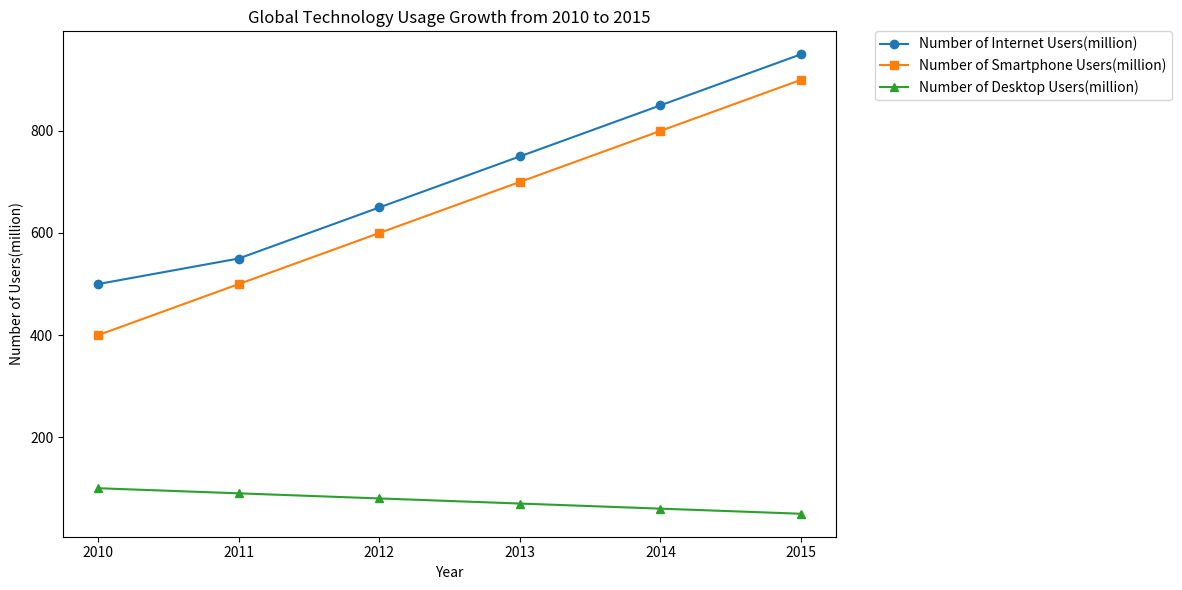

Write Python code to recreate this figure. (Note: this script raises an exception after producing the figure.)

import matplotlib.pyplot as plt
import pandas as pd

plt.figure(figsize=(12,6))
ax = plt.subplot(1, 1, 1)

data = {'Year': [2010, 2011, 2012, 2013, 2014, 2015],
        'Number of Internet Users(million)': [500, 550, 650, 750, 850, 950],
        'Number of Smartphone Users(million)': [400, 500, 600, 700, 800, 900],
        'Number of Desktop Users(million)': [100, 90, 80, 70, 60, 50]
       }

df = pd.DataFrame(data, columns = ['Year','Number of Internet Users(million)', 'Number of Smartphone Users(million)','Number of Desktop Users(million)']) 

plt.plot(df['Year'], df['Number of Internet Users(million)'], label='Number of Internet Users(million)', marker='o')
plt.plot(df['Year'], df['Number of Smartphone Users(million)'], label='Number of Smartphone Users(million)', marker='s')
plt.plot(df['Year'], df['Number of Desktop Users(million)'], label='Number of Desktop Users(million)', marker='^')

plt.xticks(df['Year'])
plt.title('Global Technology Usage Growth from 2010 to 2015')
plt.xlabel('Year')
plt.ylabel('Number of Users(million)')
plt.legend(bbox_to_anchor=(1.05, 1), loc='upper left', borderaxespad=0.)

plt.tight_layout()
plt.savefig('line chart/png/425.png')
plt.clf()
